The GitHub repository praveenhongal08/datasetscardiac contains a labelled image folder "cardiac" with 8 categories: angiography abnormal, angiography normal, CT scan abnormal, CT scan normal, ECG abnormal, ECG normal, MRI abnormal, MRI normal. Examples follow, each with its label.

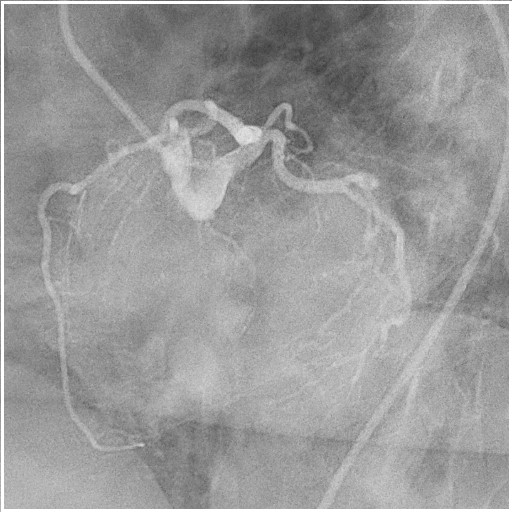
Label: angiography normal

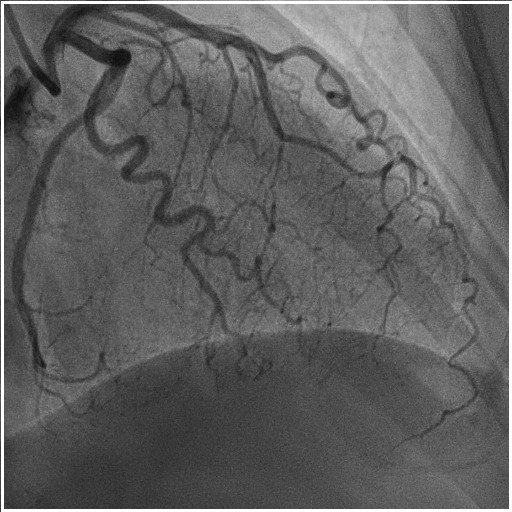
Label: angiography abnormal

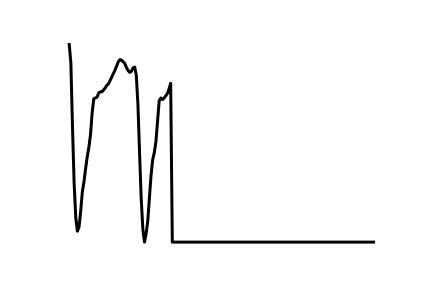
Label: ECG abnormal

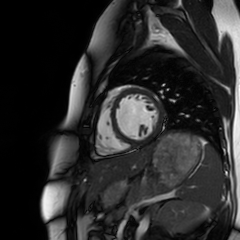
Label: MRI normal

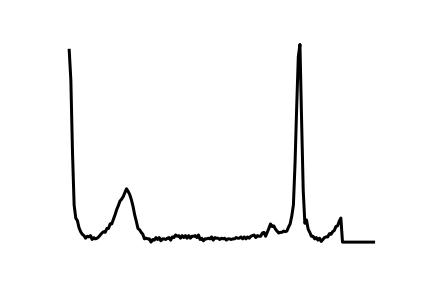
Label: ECG normal

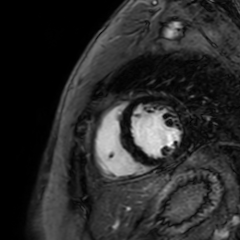
Label: MRI abnormal
